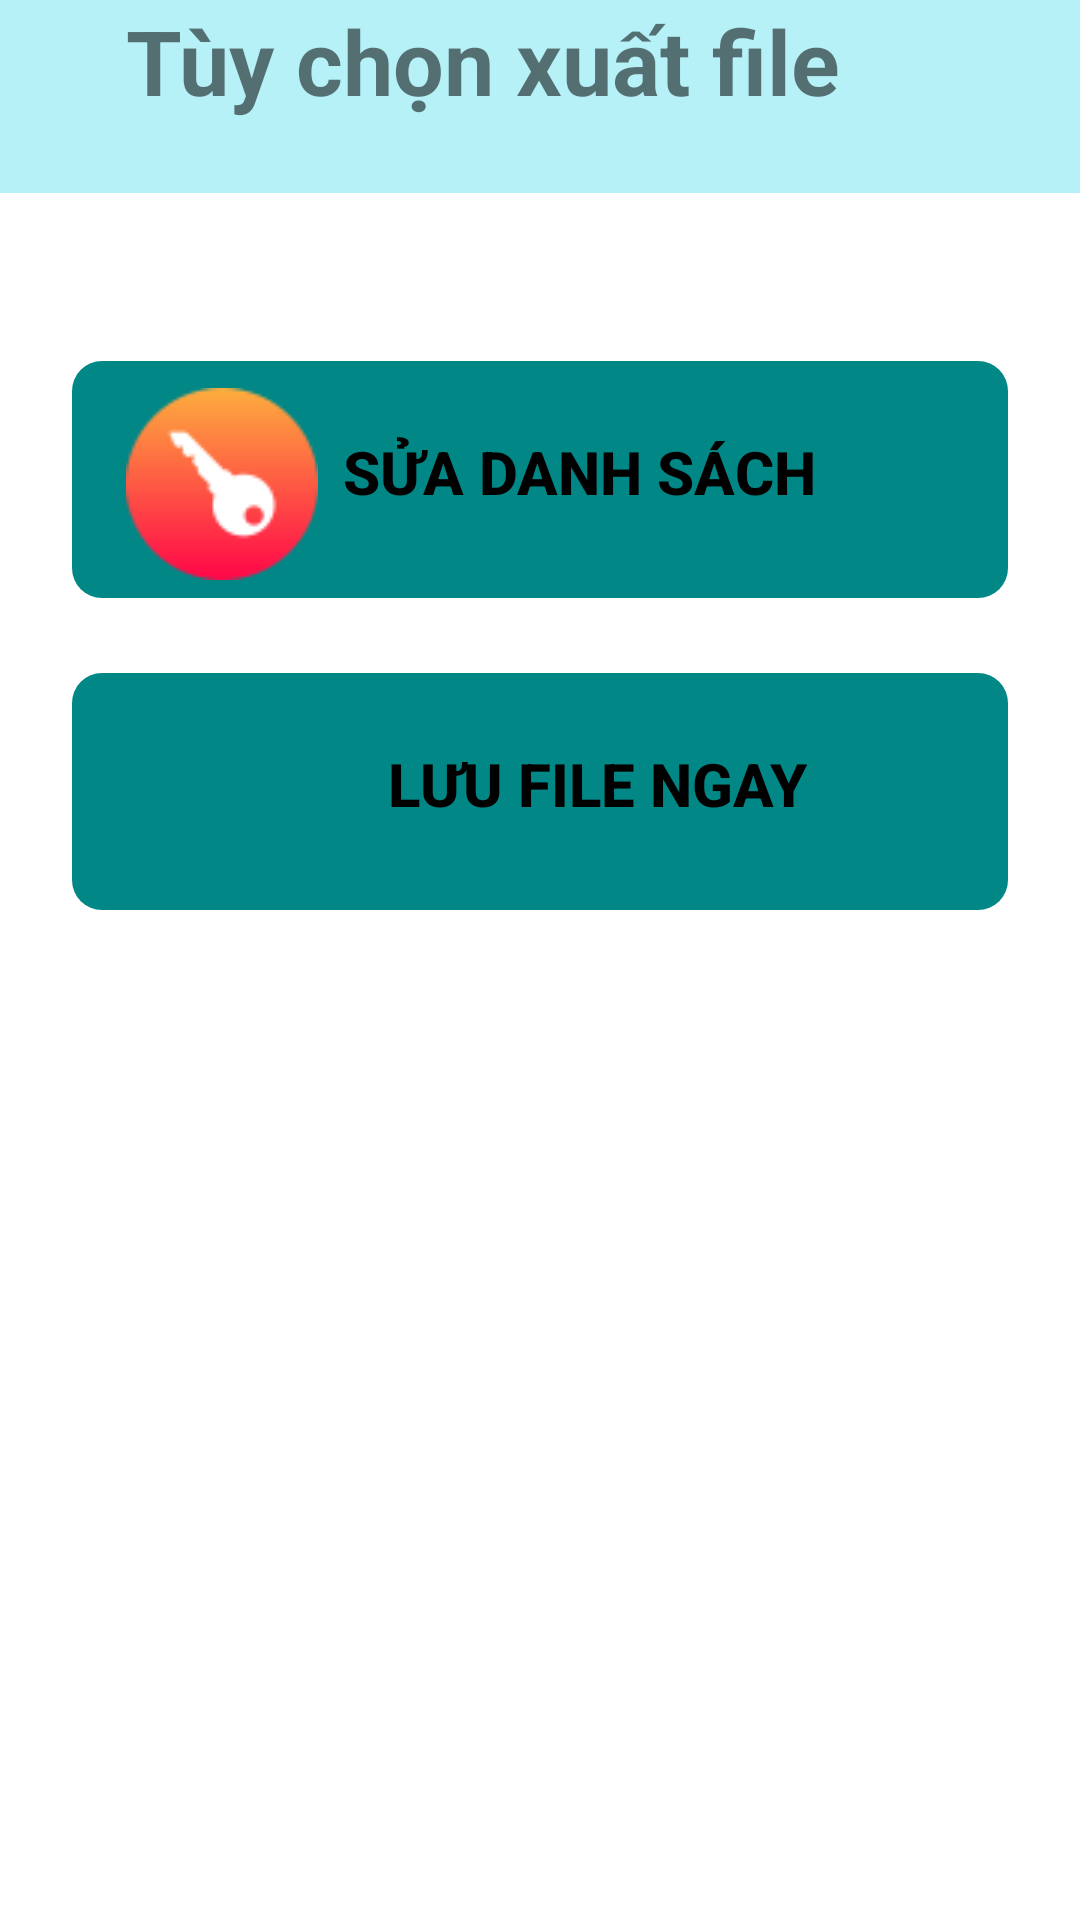

Reconstruct the res/layout file that produces this screen, plus the resources it refers to.
<!-- AndroidManifest.xml: application theme Theme.ScoreScanner -->
<!-- res/layout/activity_xuat_file.xml -->
<?xml version="1.0" encoding="utf-8"?>
<LinearLayout xmlns:android="http://schemas.android.com/apk/res/android"
    xmlns:app="http://schemas.android.com/apk/res-auto"
    xmlns:tools="http://schemas.android.com/tools"
    android:layout_width="match_parent"
    android:layout_height="match_parent"
    android:orientation="vertical"
    tools:context=".XuatFile">
    <androidx.constraintlayout.widget.ConstraintLayout
        android:layout_width="match_parent"
        android:layout_height="wrap_content"
        android:background="#B7F1F8">

        <ImageButton
            android:id="@+id/back_btnds"
            android:layout_width="wrap_content"
            android:layout_height="wrap_content"
            android:layout_marginEnd="316dp"
            android:backgroundTint="#00000000"
            app:layout_constraintBottom_toBottomOf="parent"
            app:layout_constraintEnd_toEndOf="parent"
            app:srcCompat="@drawable/returnicon2" />

        <TextView
            android:id="@+id/txtvieweassay"

            android:layout_width="wrap_content"
            android:layout_height="wrap_content"
            android:layout_marginStart="70dp"
            android:layout_marginEnd="152dp"
            android:layout_marginBottom="24dp"
            android:text="Tùy chọn xuất file"
            android:textSize="30sp"
            android:textStyle="bold"
            app:layout_constraintBottom_toBottomOf="parent"
            app:layout_constraintEnd_toEndOf="parent"
            app:layout_constraintStart_toEndOf="@+id/back_btnds" />
    </androidx.constraintlayout.widget.ConstraintLayout>

    <androidx.constraintlayout.widget.ConstraintLayout
        android:layout_width="match_parent"
        android:layout_height="match_parent">
        <androidx.constraintlayout.widget.ConstraintLayout
            android:layout_width="312dp"
            android:layout_height="79dp"
            android:layout_marginTop="56dp"
            android:layout_marginStart="48dp"
            android:layout_marginEnd="48dp"
            android:background="@drawable/rounded_bg"

            android:paddingLeft="10dp"
            android:paddingTop="5dp"
            android:paddingRight="10dp"
            android:paddingBottom="5dp"

            app:layout_constraintEnd_toEndOf="parent"

            app:layout_constraintStart_toStartOf="parent"
            app:layout_constraintTop_toTopOf="parent">

            <ImageView
                android:id="@+id/imageView2"
                android:layout_width="wrap_content"
                android:layout_height="wrap_content"
                android:layout_marginTop="4dp"
                android:layout_marginEnd="220dp"
                app:layout_constraintEnd_toEndOf="parent"
                app:layout_constraintTop_toTopOf="parent"
                app:srcCompat="@drawable/key" />

            <Button
                android:id="@+id/dslop"

                style="?android:attr/borderlessButtonStyle"
                android:layout_width="wrap_content"
                android:layout_height="wrap_content"
                android:layout_marginTop="8dp"
                android:layout_marginEnd="16dp"
                android:backgroundTint="#00000000"
                android:paddingLeft="40dp"
                android:paddingTop="10dp"
                android:paddingRight="80dp"
                android:paddingBottom="10dp"
                android:text="  Sửa danh sách"
                android:textColor="#000000"
                android:textSize="20sp"
                android:textStyle="bold"
                app:layout_constraintEnd_toEndOf="parent"
                app:layout_constraintStart_toEndOf="@+id/imageView2"
                app:layout_constraintTop_toTopOf="parent" />

        </androidx.constraintlayout.widget.ConstraintLayout>

        <androidx.constraintlayout.widget.ConstraintLayout
            android:layout_width="312dp"
            android:layout_height="79dp"
            android:layout_marginTop="160dp"
            android:layout_marginEnd="48dp"
            android:layout_marginStart="48dp"
            android:background="@drawable/rounded_bg"
            android:paddingLeft="10dp"
            android:paddingTop="5dp"
            android:paddingRight="10dp"
            android:paddingBottom="5dp"
            app:layout_constraintEnd_toEndOf="parent"
            app:layout_constraintStart_toStartOf="parent"
            app:layout_constraintTop_toTopOf="parent">

            <ImageView
                android:id="@+id/imageView5"
                android:layout_width="wrap_content"
                android:layout_height="wrap_content"
                android:layout_marginTop="4dp"
                android:layout_marginEnd="220dp"
                app:layout_constraintEnd_toEndOf="parent"
                app:layout_constraintTop_toTopOf="parent"
                app:srcCompat="@drawable/camera" />

            <Button
                android:id="@+id/exportnow"
                style="?android:attr/borderlessButtonStyle"
                android:layout_width="wrap_content"
                android:layout_height="wrap_content"
                android:layout_marginTop="8dp"
                android:layout_marginEnd="4dp"
                android:backgroundTint="#00000000"
                android:paddingLeft="40dp"
                android:paddingTop="10dp"
                android:paddingRight="70dp"
                android:paddingBottom="10dp"
                android:text="Lưu file ngay"
                android:textColor="#000000"
                android:textSize="20sp"
                android:textStyle="bold"
                app:layout_constraintEnd_toEndOf="parent"
                app:layout_constraintStart_toEndOf="@+id/imageView5"
                app:layout_constraintTop_toTopOf="parent" />
        </androidx.constraintlayout.widget.ConstraintLayout>
    </androidx.constraintlayout.widget.ConstraintLayout>
</LinearLayout>
<!-- resources referenced by this layout -->
<resources>
  <!-- drawable key: png bitmap (drawable, 2309 bytes) -->
  <!-- drawable rounded_bg (drawable) -->
  <?xml version="1.0" encoding="utf-8"?>
  <selector xmlns:android="http://schemas.android.com/apk/res/android">
      <item>
          <shape android:shape="rectangle">
              <solid android:color="@color/design_default_color_secondary_variant"/>
              <corners android:radius="10dp" />
          </shape>
      </item>
  </selector>
  <style name="Theme.ScoreScanner" parent="Theme.MaterialComponents.DayNight.NoActionBar">
          
          <item name="colorPrimary">@color/purple_500</item>
          <item name="colorPrimaryVariant">@color/purple_700</item>
          <item name="colorOnPrimary">@color/white</item>
          
          <item name="colorSecondary">@color/teal_200</item>
          <item name="colorSecondaryVariant">@color/teal_700</item>
          <item name="colorOnSecondary">@color/black</item>
          
          <item name="android:statusBarColor" tools:targetApi="l">?attr/colorPrimaryVariant</item>
          
      </style>
  <!-- not gathered from this repository: default colours our renderer supplied (Android Studio template values) -->
  <color name="purple_500">#FF6200EE</color>
  <color name="purple_700">#FF3700B3</color>
  <color name="teal_200">#FF03DAC5</color>
  <color name="teal_700">#FF018786</color>
  <color name="black">#FF000000</color>
  <color name="white">#FFFFFFFF</color>
</resources>
